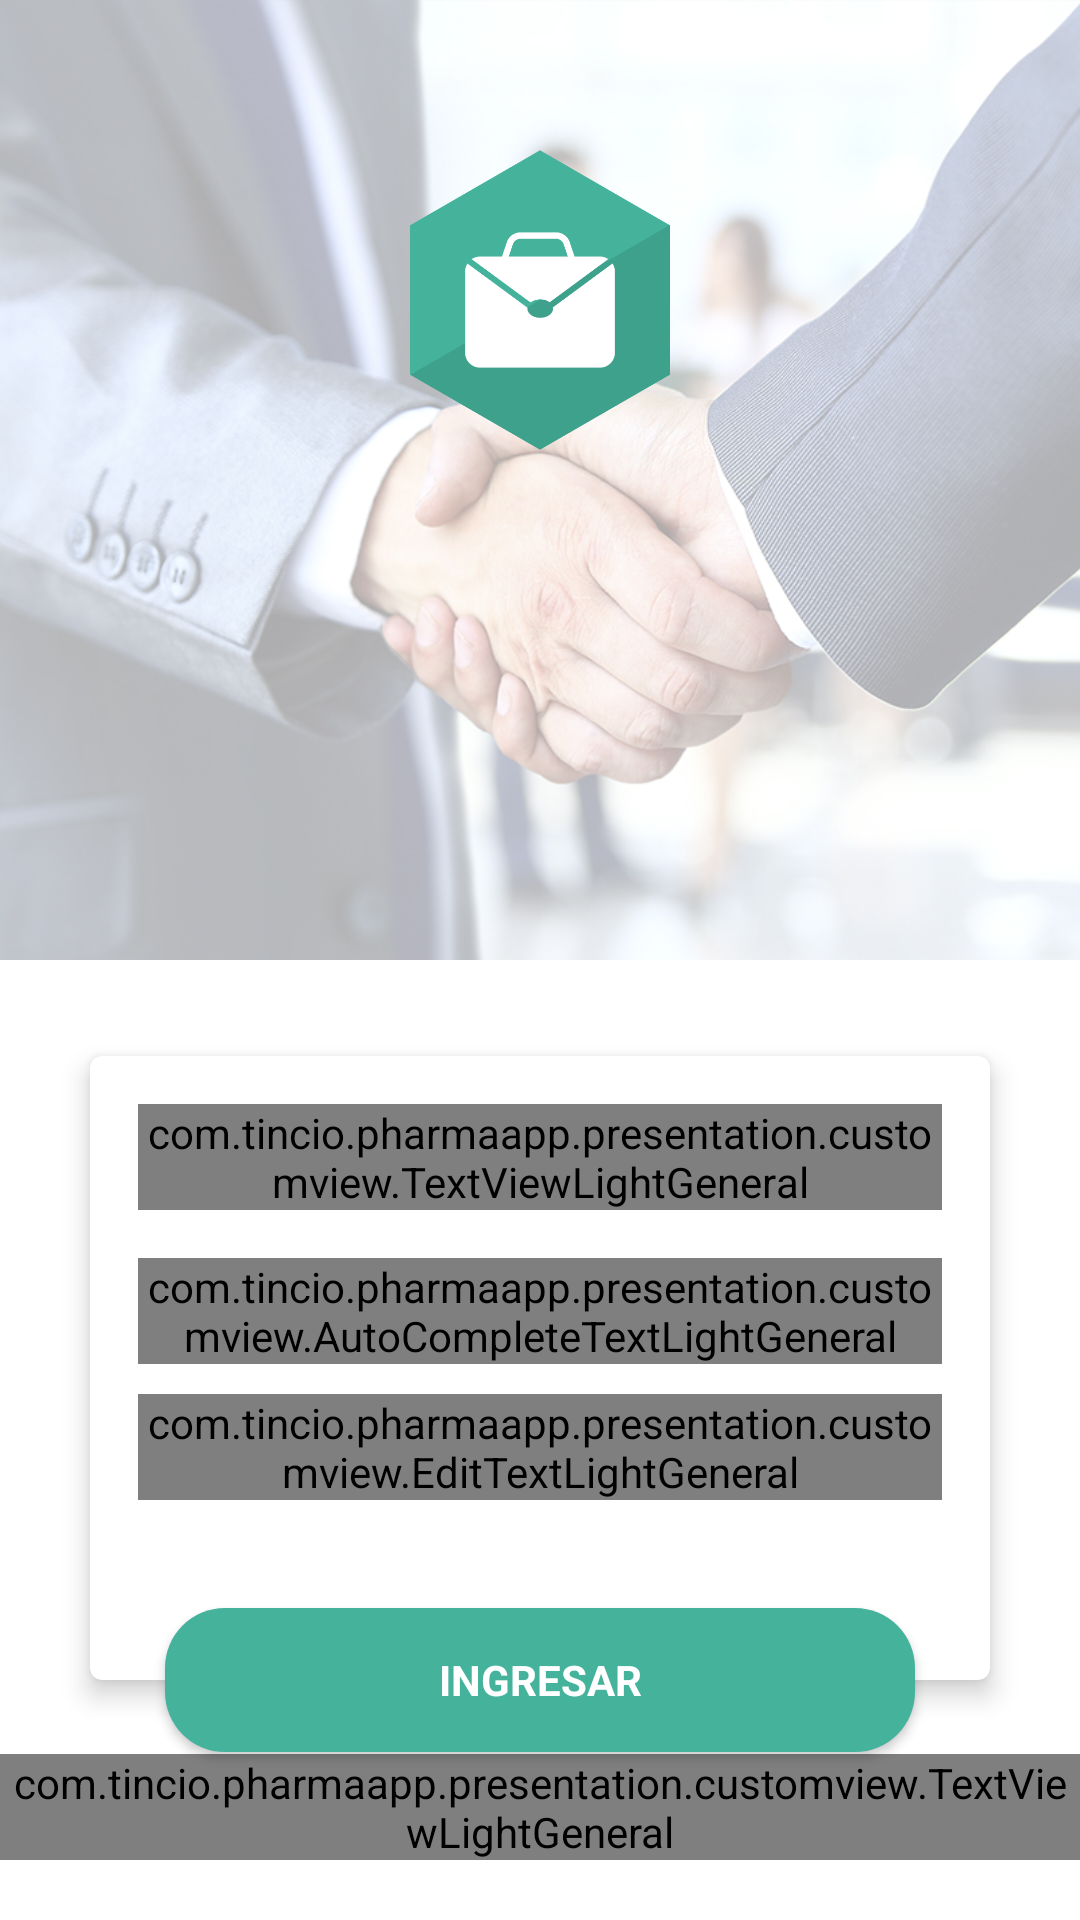

Write the Android layout XML for this screen, with the resource values it uses.
<!-- AndroidManifest.xml: application theme AppTheme -->
<!-- res/layout/activity_login.xml -->
<android.support.design.widget.CoordinatorLayout xmlns:android="http://schemas.android.com/apk/res/android"
    xmlns:app="http://schemas.android.com/apk/res-auto"
    xmlns:tools="http://schemas.android.com/tools"
    android:layout_width="match_parent"
    android:layout_height="match_parent"
    android:fitsSystemWindows="true"
    android:orientation="vertical"
    tools:context="com.tincio.pharmaapp.presentation.activity.LoginActivity">

    
    <ProgressBar
        android:id="@+id/login_progress"
        style="?android:attr/progressBarStyleLarge"
        android:layout_width="match_parent"
        android:layout_height="match_parent"
        android:layout_marginBottom="8dp"
        android:visibility="gone" />

    <ScrollView
        android:id="@+id/login_form"
        android:layout_width="match_parent"
        android:layout_height="match_parent"
        android:fillViewport="true">

        <LinearLayout
            android:id="@+id/email_login_form"
            android:layout_width="match_parent"
            android:layout_height="match_parent"
            android:orientation="vertical">

            <RelativeLayout
                android:layout_width="match_parent"
                android:layout_height="match_parent">

                <LinearLayout
                    android:layout_width="match_parent"
                    android:layout_height="match_parent"
                    android:orientation="vertical">

                    <LinearLayout
                        android:layout_width="match_parent"
                        android:layout_height="match_parent"
                        android:layout_weight="1"
                        >
                        <ImageView
                            android:layout_width="match_parent"
                            android:layout_height="match_parent"
                            android:src="@mipmap/img_login"
                            android:scaleType="centerCrop"
                            />

                    </LinearLayout>

                    <LinearLayout
                        android:layout_width="match_parent"
                        android:layout_height="match_parent"
                        android:layout_weight="1"
                        android:background="@android:color/white">

                    </LinearLayout>
                </LinearLayout>

                <ImageView
                    android:layout_width="100dp"
                    android:layout_height="100dp"
                    android:layout_centerHorizontal="true"
                    android:layout_marginTop="50dp"
                    android:src="@mipmap/ic_app" />

                
                
                <android.support.v7.widget.CardView xmlns:card_view="http://schemas.android.com/apk/res-auto"
                    android:id="@+id/cardview_login"
                    android:layout_width="match_parent"
                    android:layout_height="wrap_content"
                    android:layout_alignParentBottom="true"
                    android:layout_gravity="center"
                    android:layout_marginBottom="80dp"
                    android:layout_marginEnd="@dimen/margin_login"
                    android:layout_marginLeft="@dimen/margin_login"
                    android:layout_marginRight="@dimen/margin_login"
                    android:layout_marginStart="@dimen/margin_login"
                    card_view:cardBackgroundColor="@android:color/white"
                    card_view:cardCornerRadius="4dp"
                    card_view:cardElevation="5dp">

                    <LinearLayout
                        android:layout_width="match_parent"
                        android:layout_height="wrap_content"
                        android:layout_gravity="center_horizontal"
                        android:layout_marginStart="@dimen/margin_default"
                        android:layout_marginEnd="@dimen/margin_default"
                        android:layout_marginTop="@dimen/margin_default"
                        android:paddingBottom="60dp"
                        android:orientation="vertical">

                        <com.tincio.pharmaapp.presentation.customview.TextViewLightGeneral
                            android:layout_width="wrap_content"
                            android:layout_height="wrap_content"
                            android:layout_gravity="center"
                            android:textSize="20sp"
                            android:layout_marginBottom="@dimen/margin_default"
                            android:text="@string/app_name"/>

                        <android.support.design.widget.TextInputLayout
                            android:layout_width="match_parent"
                            android:layout_height="wrap_content"
                            android:layout_marginBottom="10dp">

                            <com.tincio.pharmaapp.presentation.customview.AutoCompleteTextLightGeneral
                                android:id="@+id/email"
                                android:layout_width="match_parent"
                                android:layout_height="wrap_content"
                                android:hint="@string/prompt_email"
                                android:inputType="textEmailAddress"
                                android:maxLines="1"
                                android:singleLine="true" />

                        </android.support.design.widget.TextInputLayout>

                        <android.support.design.widget.TextInputLayout
                            android:layout_width="match_parent"
                            android:layout_height="wrap_content">

                            <com.tincio.pharmaapp.presentation.customview.EditTextLightGeneral
                                android:id="@+id/password"
                                android:layout_width="match_parent"
                                android:layout_height="wrap_content"
                                android:hint="@string/prompt_password"
                                android:imeActionId="6"
                                android:imeActionLabel="@string/action_sign_in_short"
                                android:imeOptions="actionUnspecified"
                                android:inputType="textPassword"
                                android:maxLines="1"
                                android:singleLine="true" />

                        </android.support.design.widget.TextInputLayout>

                    </LinearLayout>
                </android.support.v7.widget.CardView>

                <com.tincio.pharmaapp.presentation.customview.TextViewLightGeneral
                    android:layout_width="wrap_content"
                    android:layout_height="wrap_content"
                    android:text="@string/lbl_olvido_clave"
                    android:textSize="16sp"
                    android:textColor="@color/grey_main"
                    android:layout_alignParentBottom="true"
                    android:layout_centerInParent="true"
                    android:layout_marginBottom="20dp"
                    />
            </RelativeLayout>
        </LinearLayout>
    </ScrollView>

    <Button
        android:id="@+id/email_sign_in_button"
        style="?android:textAppearanceSmall"
        android:layout_width="250dp"
        android:gravity="center"
        android:layout_height="wrap_content"
        android:layout_alignBottom="@+id/cardview_login"
        android:layout_marginEnd="@dimen/margin_login"
        android:layout_marginLeft="@dimen/margin_login"
        android:layout_marginRight="@dimen/margin_login"
        android:layout_marginStart="@dimen/margin_login"
        android:background="@drawable/selector_button"
        android:text="@string/action_sign_in"
        android:textColor="@android:color/white"
        android:textStyle="bold"
        app:layout_anchor="@id/cardview_login"
        app:layout_anchorGravity="bottom|center" />

</android.support.design.widget.CoordinatorLayout>
<!-- resources referenced by this layout -->
<resources>
  <color name="grey_main">#616161</color>
  <dimen name="margin_default">16dp</dimen>
  <dimen name="margin_login">30dp</dimen>
  <!-- drawable selector_button (drawable-v21) -->
  <?xml version="1.0" encoding="utf-8"?>
  <ripple xmlns:android="http://schemas.android.com/apk/res/android"
      xmlns:tools="http://schemas.android.com/tools"
      android:color="?android:colorAccent"
      tools:targetApi="lollipop">
      <item>
          <shape android:shape="rectangle">
              <corners android:radius="@dimen/radius_button"></corners>
              <solid android:color="?android:colorPrimary" />
          </shape>
      </item>
      <item android:id="@android:id/mask">
          <shape android:shape="rectangle">
              <corners android:radius="15dp"></corners>
              <solid android:color="?android:colorAccent" />
          </shape>
      </item>
  </ripple>
  <!-- mipmap ic_app: png bitmap (mipmap-nodpi, 11804 bytes) -->
  <!-- mipmap img_login: jpg bitmap (mipmap-nodpi, 302330 bytes) -->
  <string name="action_sign_in">Ingresar</string>
  <string name="action_sign_in_short">Sign in</string>
  <string name="app_name">Pharma App</string>
  <string name="lbl_olvido_clave">¿Olvido la contraseña?</string>
  <string name="prompt_email">Usuario</string>
  <string name="prompt_password">Contraseña</string>
  <style name="AppTheme" parent="Theme.AppCompat.Light.NoActionBar">
          
          <item name="colorPrimary">@color/colorPrimary</item>
          <item name="colorPrimaryDark">@color/colorPrimaryDark</item>
          <item name="colorAccent">@color/colorAccent</item>
      </style>
  <dimen name="radius_button">20dp</dimen>
  <color name="colorPrimary">#45b39c</color>
  <color name="colorPrimaryDark">#26A69A</color>
  <color name="colorAccent">#26A69A</color>
</resources>
